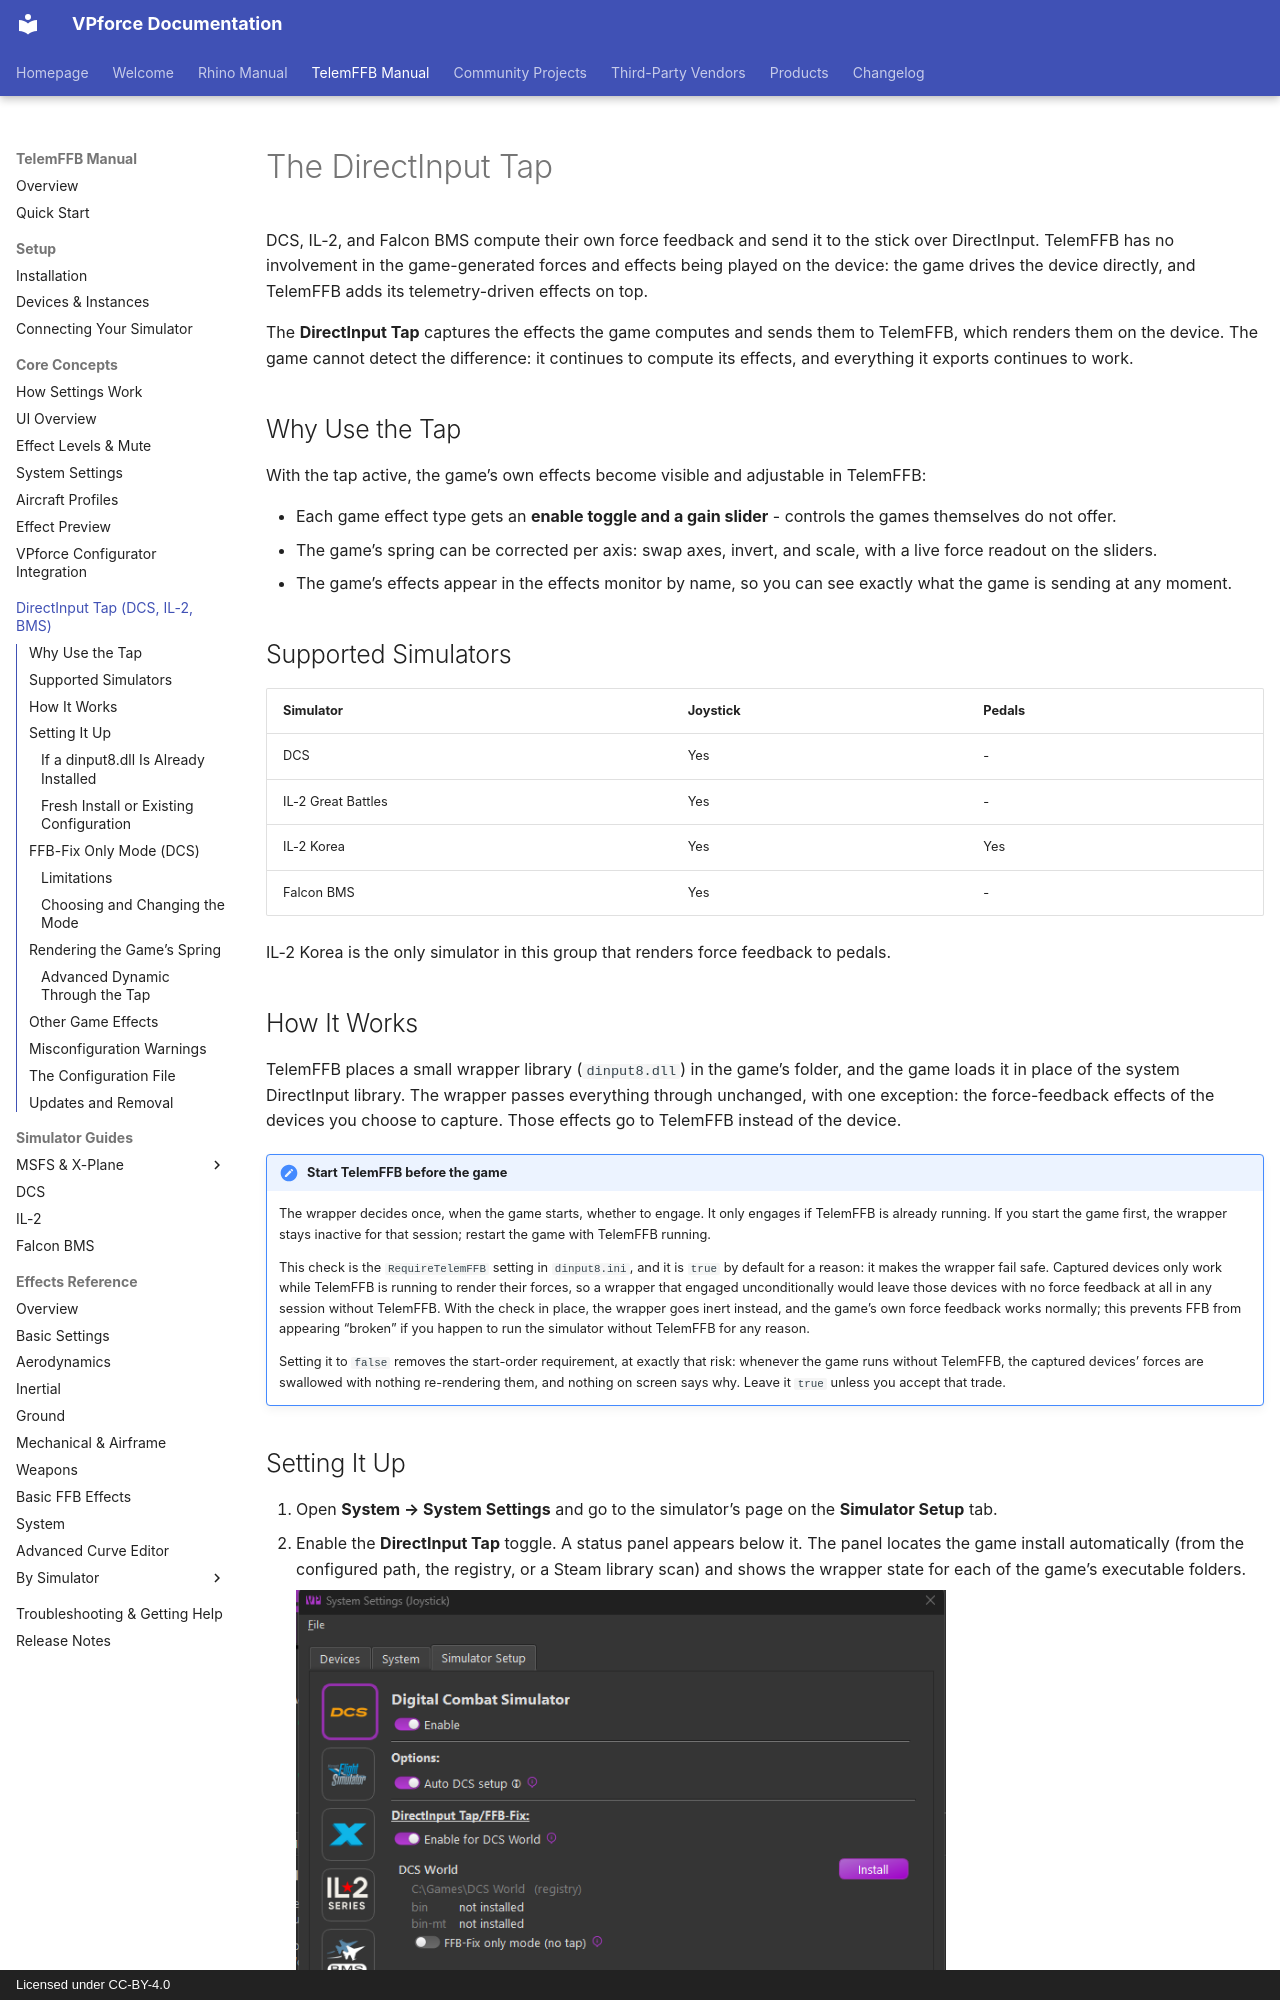

repository: walmis/VPforce-Docs · page: telemffb/dinput-tap/index.html · generator: mkdocs · copyright: Licensed under CC-BY-4.0

# The DirectInput Tap

DCS, IL-2, and Falcon BMS compute their own force feedback and send it to the stick over DirectInput. TelemFFB has no involvement in the game-generated forces and effects being played on the device: the game drives the device directly, and TelemFFB adds its telemetry-driven effects on top.

The **DirectInput Tap** captures the effects the game computes and sends them to TelemFFB, which renders them on the device. The game cannot detect the difference: it continues to compute its effects, and everything it exports continues to work.

## Why Use the Tap

With the tap active, the game's own effects become visible and adjustable in TelemFFB:

- Each game effect type gets an **enable toggle and a gain slider** - controls the games themselves do not offer.
- The game's spring can be corrected per axis: swap axes, invert, and scale, with a live force readout on the sliders.
- The game's effects appear in the effects monitor by name, so you can see exactly what the game is sending at any moment.

## Supported Simulators

| Simulator | Joystick | Pedals |
|---|---|---|
| DCS | Yes | - |
| IL-2 Great Battles | Yes | - |
| IL-2 Korea | Yes | Yes |
| Falcon BMS | Yes | - |

IL-2 Korea is the only simulator in this group that renders force feedback to pedals.
